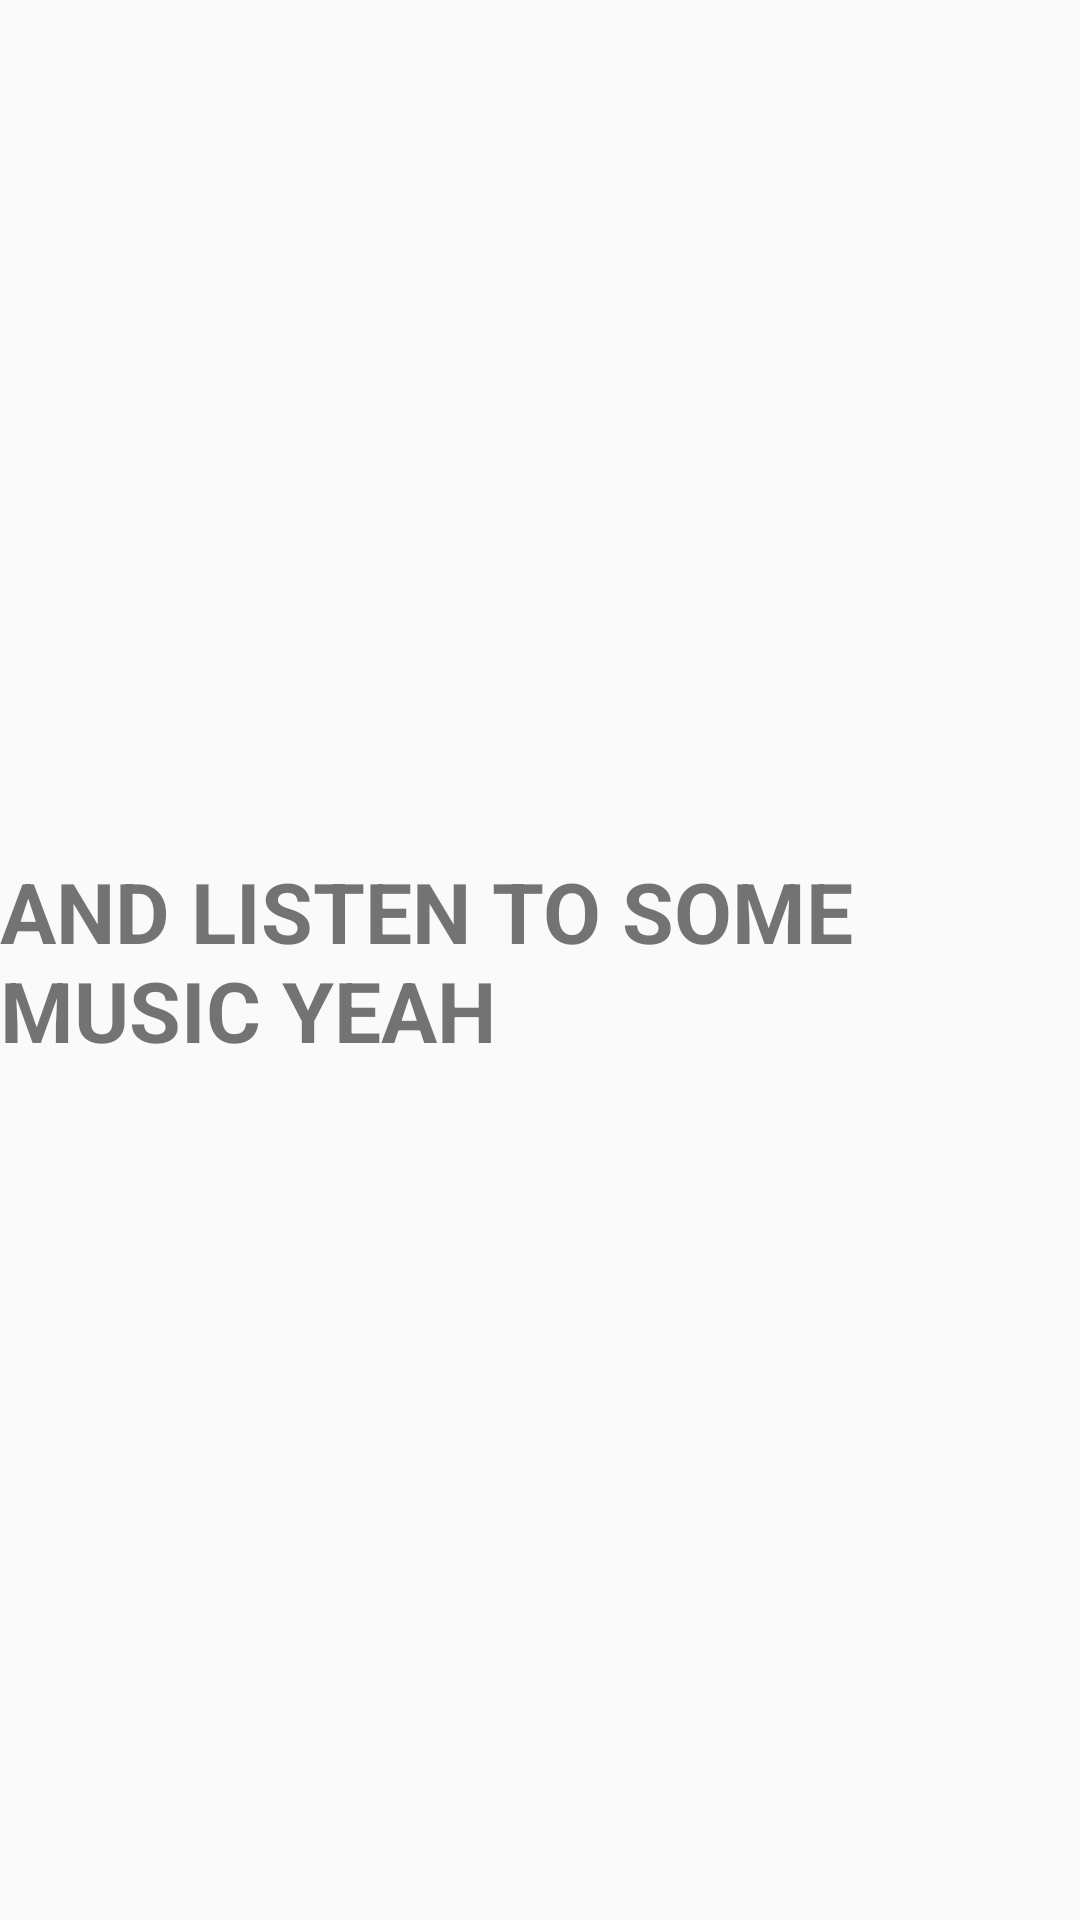

Layout XML and referenced resources for this Android screen:
<!-- AndroidManifest.xml: application theme Theme.AppCompat.Light -->
<!-- res/layout/fragment_fifth.xml -->
<?xml version="1.0" encoding="utf-8"?>
<androidx.constraintlayout.widget.ConstraintLayout xmlns:tools="http://schemas.android.com/tools"
    xmlns:android="http://schemas.android.com/apk/res/android"
    android:layout_width="match_parent"
    android:layout_height="match_parent"
    xmlns:app="http://schemas.android.com/apk/res-auto"
    tools:context=".hw2.FifthFragment">

    <TextView
        android:id="@+id/tvTitle"
        style="@style/AppTitle"
        android:layout_width="wrap_content"
        android:layout_height="wrap_content"
        android:text="@string/and_listen_to_some_music_yeah"
        app:layout_constraintBaseline_toTopOf="parent"
        app:layout_constraintBottom_toBottomOf="parent"
        app:layout_constraintEnd_toEndOf="parent"
        app:layout_constraintStart_toStartOf="parent"
        app:layout_constraintTop_toTopOf="parent" />

</androidx.constraintlayout.widget.ConstraintLayout>
<!-- resources referenced by this layout -->
<resources>
  <string name="and_listen_to_some_music_yeah">and listen to some music yeah</string>
  <style name="AppTitle">
          <item name="android:textSize">28sp</item>
          <item name="android:textAllCaps">true</item>
          <item name="android:textStyle">bold</item>
          <item name="android:color">#1B1A1D</item>
      </style>
</resources>
